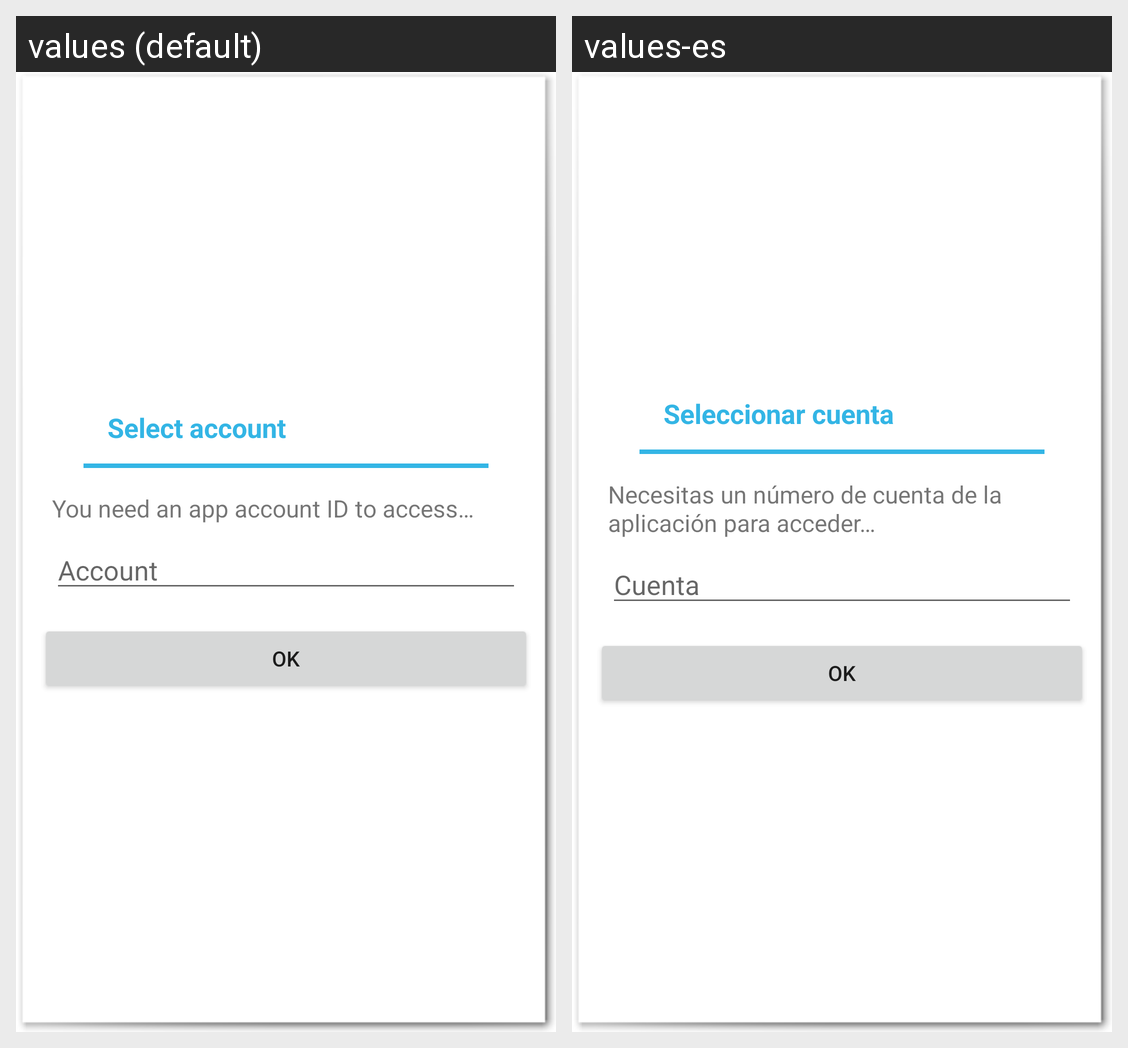

The Android screen above is rendered under two locales of the same app. Produce the string resources it draws, with the default and per-locale values.
Android screen res/layout/account_dialog.xml rendered under 2 locales, left to right: values (default), values-es. Device: Nexus 5 (rendered at 1080×1920; each locale shown at half size, 540×960, under a caption strip naming it); theme AppTheme.
Strings drawn on this screen, with the default value and each locale's value (text and hints the layout hard-codes, and strings that could not be matched under every locale, appear in the picture but are not listed):

account_tittle
  values: Select account
  values-es: Seleccionar cuenta

account_needed
  values: You need an app account ID to access…
  values-es: Necesitas un número de cuenta de la aplicación para acceder…

preference_server_account
  values: Account
  values-es: Cuenta

account_ok
  values: Ok
  values-es: Ok
